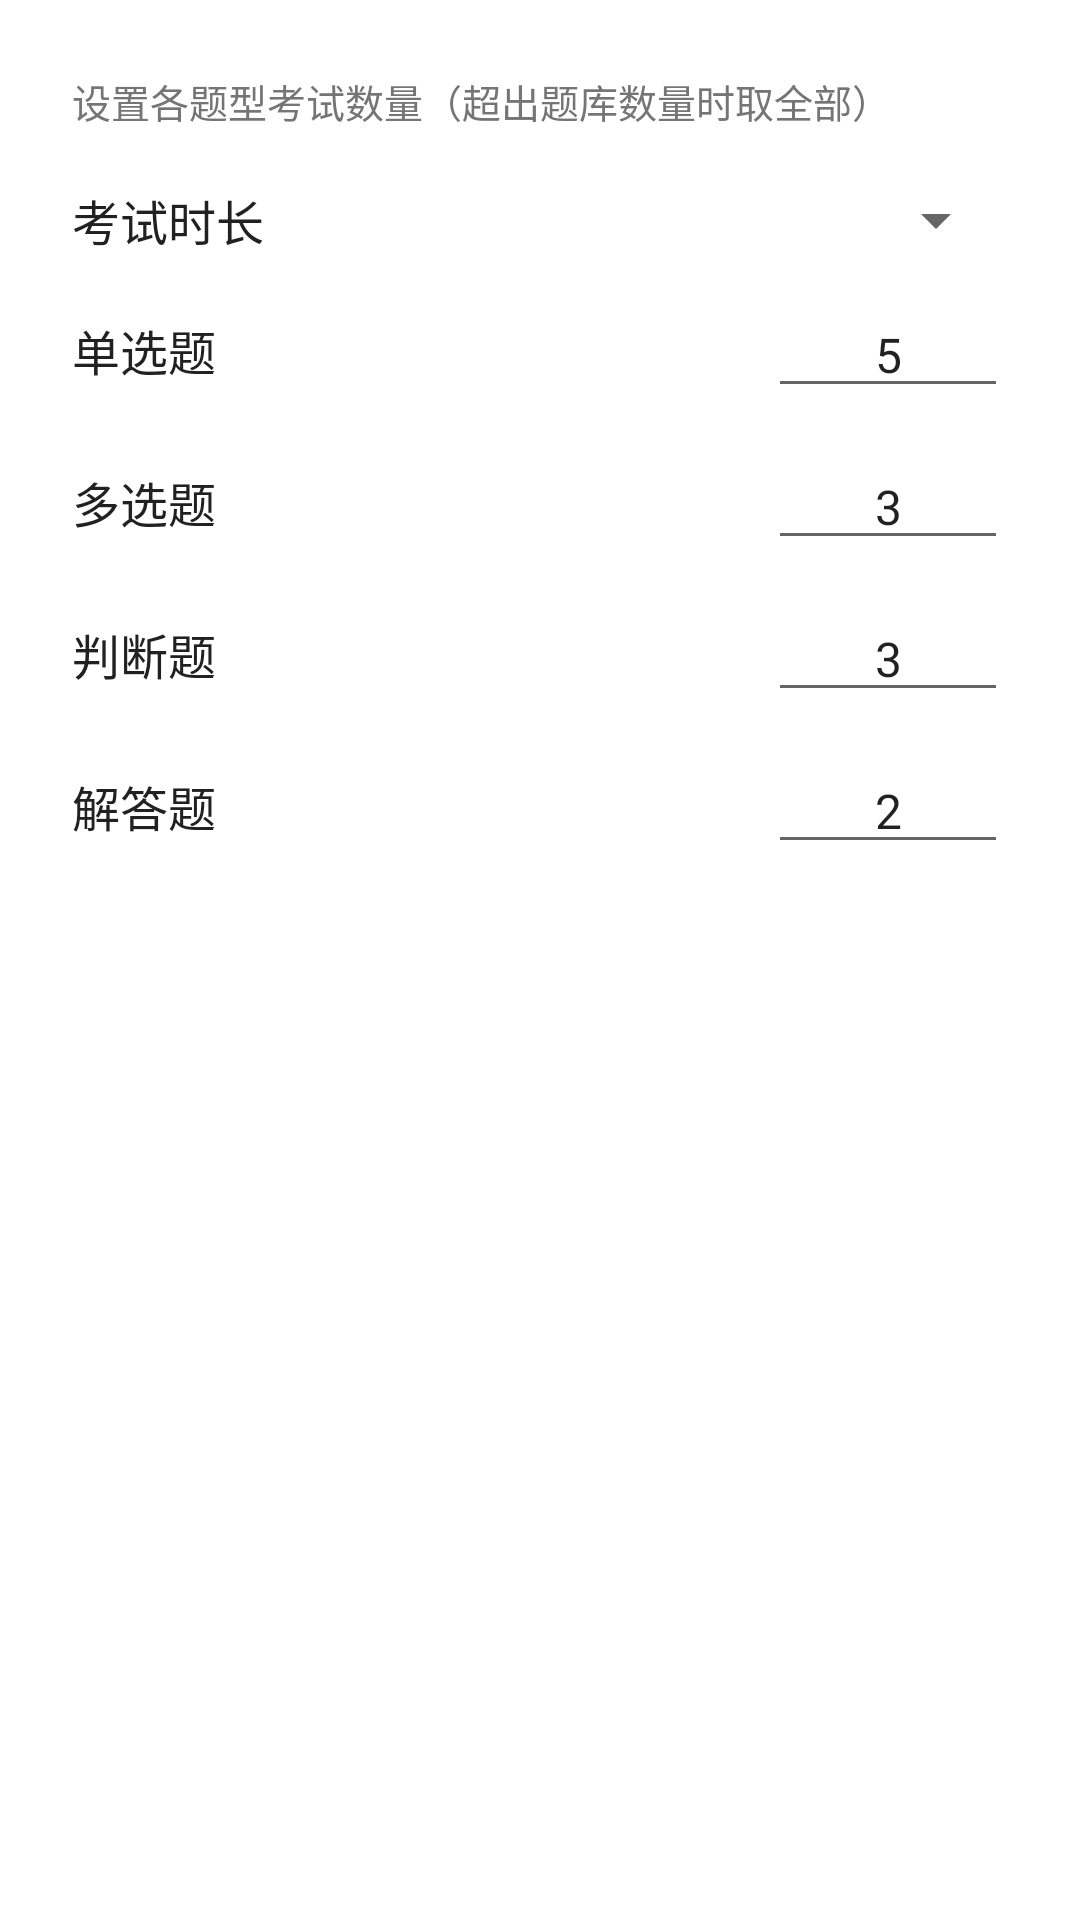

The Android layout XML behind this screen, and the referenced resources:
<!-- AndroidManifest.xml: application theme Theme.IQuestion -->
<!-- res/layout/dialog_subject_exam.xml -->
<?xml version="1.0" encoding="utf-8"?>
<LinearLayout xmlns:android="http://schemas.android.com/apk/res/android"
    android:layout_width="match_parent"
    android:layout_height="wrap_content"
    android:orientation="vertical"
    android:padding="24dp">

    <TextView
        android:layout_width="wrap_content"
        android:layout_height="wrap_content"
        android:layout_marginBottom="12dp"
        android:text="@string/dialog_exam_setting_hint"
        android:textColor="@color/text_secondary"
        android:textSize="13sp" />

    
    <LinearLayout
        android:layout_width="match_parent"
        android:layout_height="wrap_content"
        android:gravity="center_vertical"
        android:orientation="horizontal"
        android:paddingVertical="6dp">

        <TextView
            android:layout_width="0dp"
            android:layout_height="wrap_content"
            android:layout_weight="1"
            android:text="@string/label_exam_duration"
            android:textColor="@color/text_primary"
            android:textSize="16sp" />

        <Spinner
            android:id="@+id/spinnerDuration"
            android:layout_width="140dp"
            android:layout_height="wrap_content" />

    </LinearLayout>

    
    <TextView
        android:id="@+id/tvCustomDuration"
        android:layout_width="match_parent"
        android:layout_height="wrap_content"
        android:layout_marginBottom="4dp"
        android:paddingStart="4dp"
        android:textColor="@color/primary"
        android:textSize="13sp"
        android:visibility="gone" />

    
    <LinearLayout
        android:layout_width="match_parent"
        android:layout_height="wrap_content"
        android:gravity="center_vertical"
        android:orientation="horizontal"
        android:paddingVertical="6dp">

        <TextView
            android:layout_width="0dp"
            android:layout_height="wrap_content"
            android:layout_weight="1"
            android:text="@string/type_single"
            android:textColor="@color/text_primary"
            android:textSize="16sp" />

        <EditText
            android:id="@+id/etCountSingle"
            android:layout_width="80dp"
            android:layout_height="wrap_content"
            android:gravity="center"
            android:inputType="number"
            android:maxLength="3"
            android:text="5"
            android:textSize="16sp" />

    </LinearLayout>

    
    <LinearLayout
        android:layout_width="match_parent"
        android:layout_height="wrap_content"
        android:gravity="center_vertical"
        android:orientation="horizontal"
        android:paddingVertical="6dp">

        <TextView
            android:layout_width="0dp"
            android:layout_height="wrap_content"
            android:layout_weight="1"
            android:text="@string/type_multiple"
            android:textColor="@color/text_primary"
            android:textSize="16sp" />

        <EditText
            android:id="@+id/etCountMultiple"
            android:layout_width="80dp"
            android:layout_height="wrap_content"
            android:gravity="center"
            android:inputType="number"
            android:maxLength="3"
            android:text="3"
            android:textSize="16sp" />

    </LinearLayout>

    
    <LinearLayout
        android:layout_width="match_parent"
        android:layout_height="wrap_content"
        android:gravity="center_vertical"
        android:orientation="horizontal"
        android:paddingVertical="6dp">

        <TextView
            android:layout_width="0dp"
            android:layout_height="wrap_content"
            android:layout_weight="1"
            android:text="@string/type_judge"
            android:textColor="@color/text_primary"
            android:textSize="16sp" />

        <EditText
            android:id="@+id/etCountJudge"
            android:layout_width="80dp"
            android:layout_height="wrap_content"
            android:gravity="center"
            android:inputType="number"
            android:maxLength="3"
            android:text="3"
            android:textSize="16sp" />

    </LinearLayout>

    
    <LinearLayout
        android:layout_width="match_parent"
        android:layout_height="wrap_content"
        android:gravity="center_vertical"
        android:orientation="horizontal"
        android:paddingVertical="6dp">

        <TextView
            android:layout_width="0dp"
            android:layout_height="wrap_content"
            android:layout_weight="1"
            android:text="@string/type_essay"
            android:textColor="@color/text_primary"
            android:textSize="16sp" />

        <EditText
            android:id="@+id/etCountEssay"
            android:layout_width="80dp"
            android:layout_height="wrap_content"
            android:gravity="center"
            android:inputType="number"
            android:maxLength="3"
            android:text="2"
            android:textSize="16sp" />

    </LinearLayout>

</LinearLayout>
<!-- resources referenced by this layout -->
<resources>
  <color name="primary">#1B5E20</color>
  <color name="text_primary">#212121</color>
  <color name="text_secondary">#757575</color>
  <string name="dialog_exam_setting_hint">设置各题型考试数量（超出题库数量时取全部）</string>
  <string name="label_exam_duration">考试时长</string>
  <string name="type_essay">解答题</string>
  <string name="type_judge">判断题</string>
  <string name="type_multiple">多选题</string>
  <string name="type_single">单选题</string>
  <style name="Theme.IQuestion" parent="Theme.MaterialComponents.Light.NoActionBar">
          <item name="colorPrimary">@color/primary</item>
          <item name="colorPrimaryDark">@color/primary_dark</item>
          <item name="colorAccent">@color/accent</item>
          <item name="android:statusBarColor">@color/primary_dark</item>
      </style>
  <color name="primary_dark">#0E3D13</color>
  <color name="accent">#FFB300</color>
</resources>
